Run: headless pygame with SDL's dummy video driver; simulated clock (each Clock.tick advances the game by its frame time, no real sleeping); random seed 0; keys injected as events and as key.get_pressed() state; no mouse input.
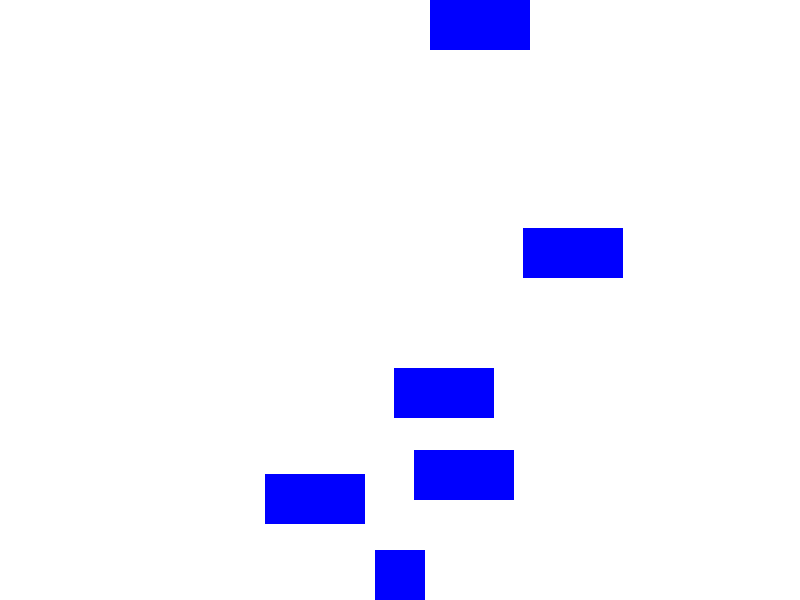
Frame 1 of 4 · flips 1–60 · no input
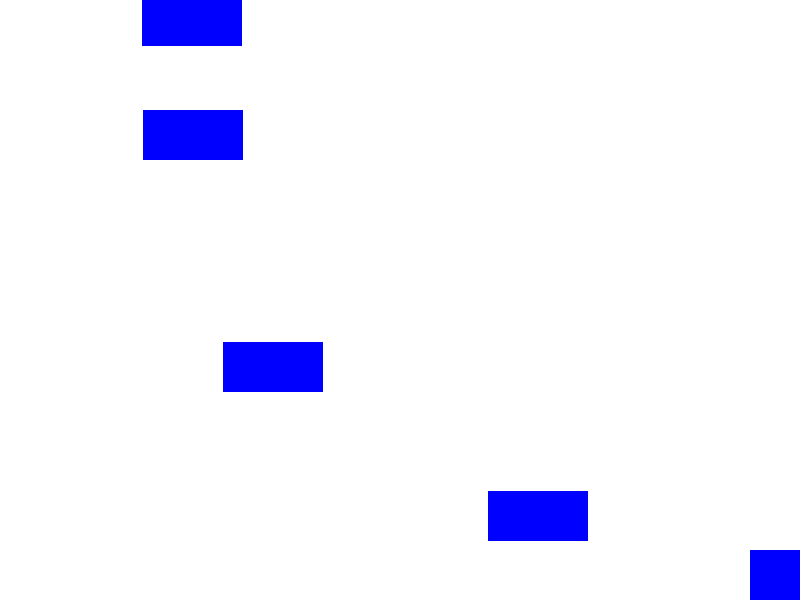
Frame 2 of 4 · flips 61–180 · tapped SPACE, RETURN · held RIGHT (→), D
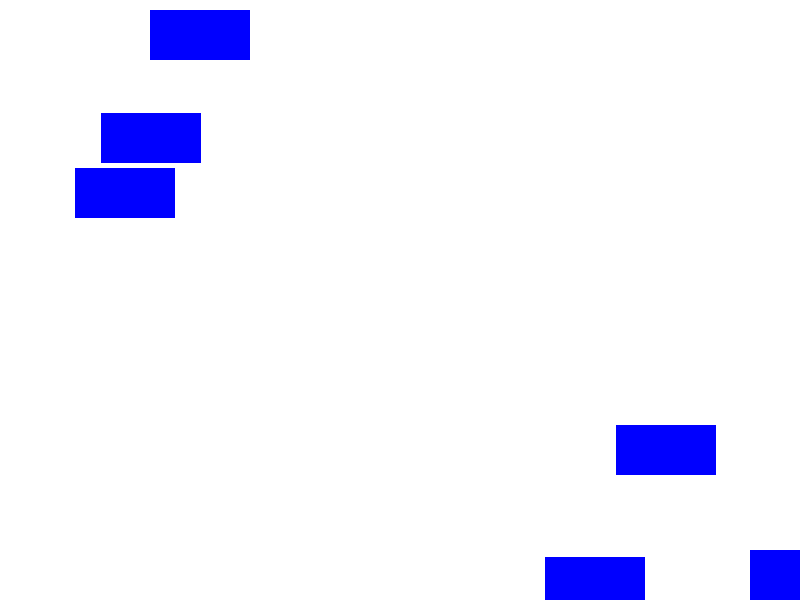
Frame 3 of 4 · flips 181–300 · held DOWN (↓), S
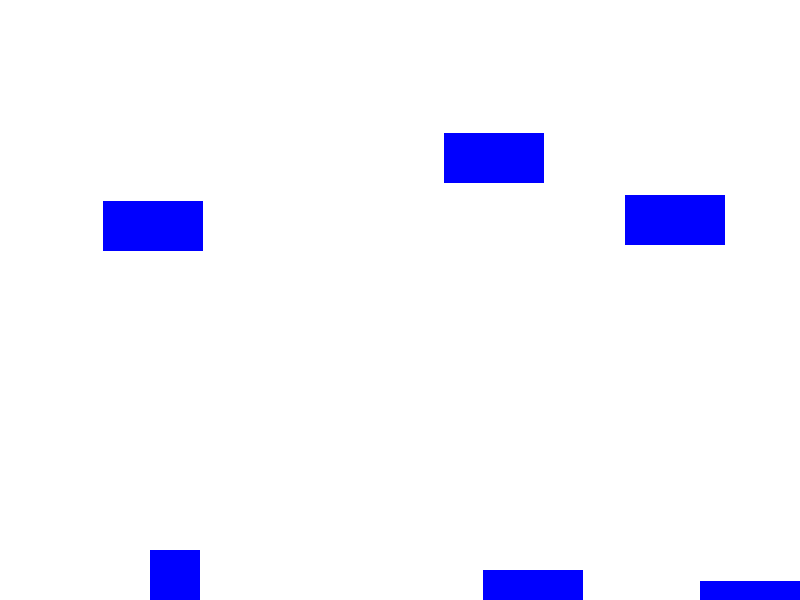
Frame 4 of 4 · flips 301–420 · held LEFT (←), A, UP (↑), W

The pygame program that drew these frames:

import pygame
import random

pygame.init()

# Screen dimensions
WIDTH = 800
HEIGHT = 600

# Colors
WHITE = (255, 255, 255)
BLUE = (0, 0, 255)

# Player properties
player_width = 50
player_height = 50

# Cloud properties
cloud_width = 100
cloud_height = 50
cloud_list = []

for i in range(5): # creates 5 clouds
    cloud_x = random.randint(0, WIDTH - cloud_width)
    cloud_y = random.randint(-500, 0)
    cloud_list.append([cloud_x, cloud_y])

cloud_speed = 8

screen = pygame.display.set_mode((WIDTH, HEIGHT))
pygame.display.set_caption("Cloud Dodger")

clock = pygame.time.Clock()

running = True
player_x = WIDTH // 2 - player_width // 2
player_y = HEIGHT - player_height

while running:
    for event in pygame.event.get():
        if event.type == pygame.QUIT:
            running = False

    keys = pygame.key.get_pressed()

    if keys[pygame.K_LEFT]:
        player_x -= 5
    if keys[pygame.K_RIGHT]:
        player_x += 5

    player_x = max(0, min(player_x, WIDTH - player_width))

    screen.fill(WHITE)

    # Move and draw clouds
    for cloud in cloud_list:
        cloud[1] += cloud_speed
        if cloud[1] > HEIGHT:
            cloud[0] = random.randint(0, WIDTH - cloud_width)
            cloud[1] = random.randint(-500, 0)

        pygame.draw.rect(screen, BLUE, (cloud[0], cloud[1], cloud_width, cloud_height))

    pygame.draw.rect(screen, BLUE, (player_x, player_y, player_width, player_height))

    pygame.display.flip()
    clock.tick(60)

pygame.quit()
